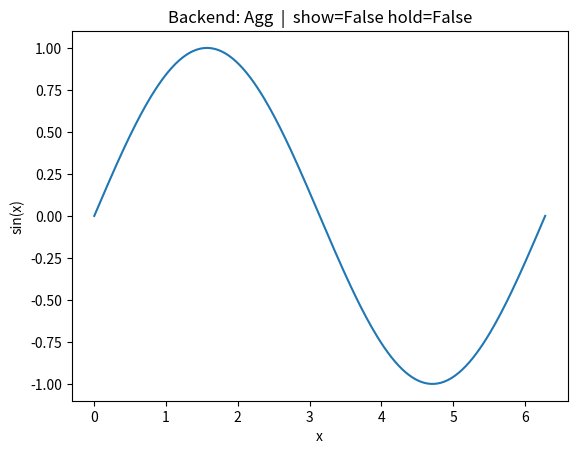

Source code (Python):
import os
import traceback


def main():
    try:
        import matplotlib

        backend = os.environ.get("MPLBACKEND")
        if backend:
            matplotlib.use(backend, force=True)

        import matplotlib.pyplot as plt
        import numpy as np

        show = os.environ.get("SIM_SMOKE_SHOW", "0") == "1"
        hold = os.environ.get("SIM_SMOKE_HOLD", "0") == "1"
        out = os.environ.get("SIM_SMOKE_OUT")

        x = np.linspace(0, 2 * np.pi, 256)
        y = np.sin(x)

        fig = plt.figure()
        ax = fig.add_subplot(111)
        ax.plot(x, y)
        ax.set_title(f"Backend: {matplotlib.get_backend()}  |  show={show} hold={hold}")
        ax.set_xlabel("x")
        ax.set_ylabel("sin(x)")

        if out:
            fig.savefig(out, dpi=120)

        if show:
            # Avoid warnings under Agg (non-interactive)
            bname = str(matplotlib.get_backend()).lower()
            if "agg" not in bname:
                plt.show(block=hold)

        print("OK:", matplotlib.get_backend())
        return 0
    except Exception as e:
        print("SMOKE ERROR:", e)
        traceback.print_exc()
        return 0 if os.environ.get("SIM_SMOKE_SOFTFAIL", "0") == "1" else 1


if __name__ == "__main__":
    raise SystemExit(main())
